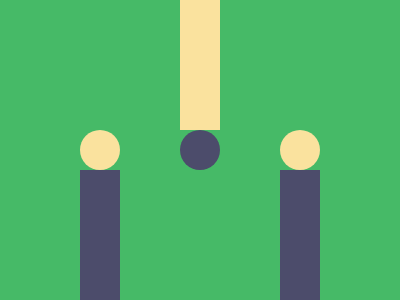

Give the HTML and CSS whose rendering is this image.

<!-- Version 1 -->
<p><style>*{background:var(--b,#46BA67);box-shadow:100px var(--c,170px),-100px var(--c,170px);+*{--b:#FAE29E;color:4C4C6B;margin:0 180 170}p{--b:#4C4C6B;color:FAE29E;border-radius:50%;height:40;translate:0 130px;--c:0
</style>
